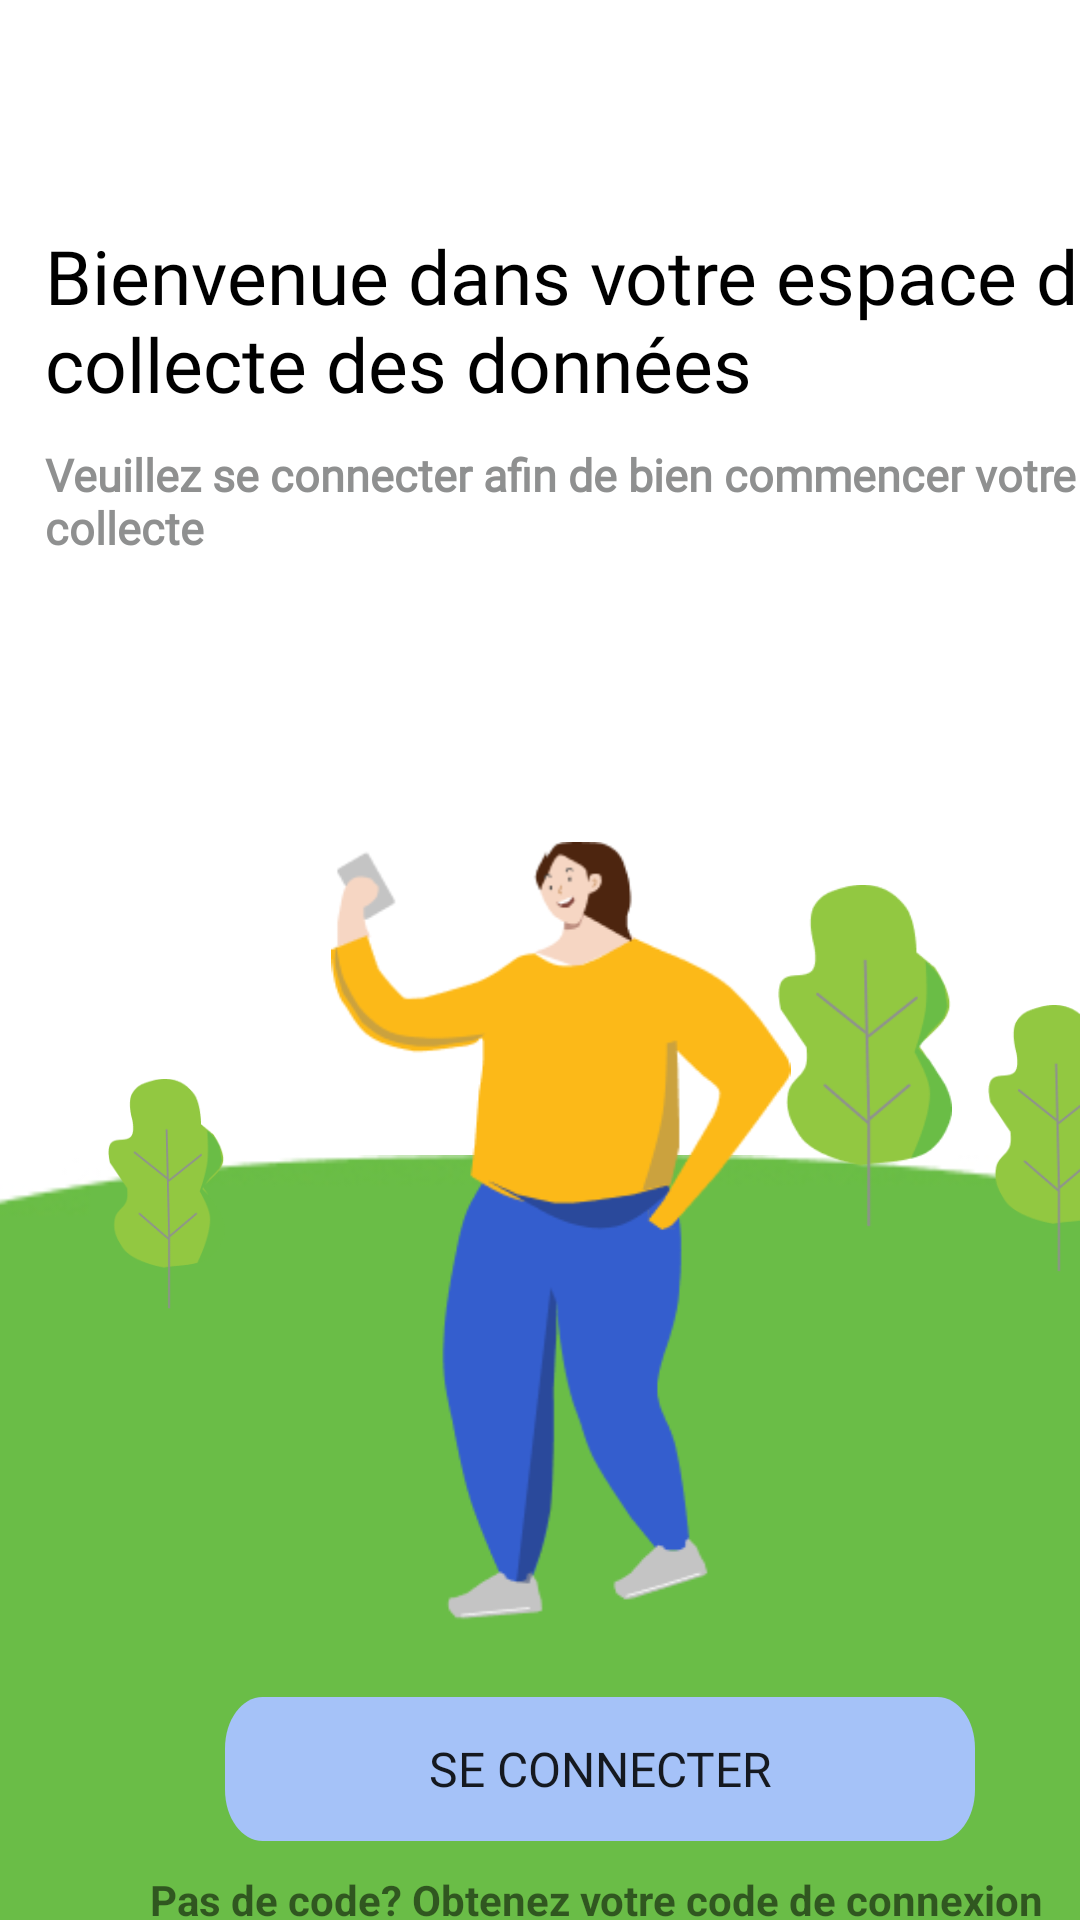

Here is an Android app screen rendered from its layout file. Give the layout XML and the strings, colors and styles it references.
<!-- AndroidManifest.xml: application theme Theme.MyData -->
<!-- res/layout/activity_main.xml -->
<?xml version="1.0" encoding="utf-8"?>
<androidx.constraintlayout.widget.ConstraintLayout
    xmlns:android="http://schemas.android.com/apk/res/android"
    xmlns:app="http://schemas.android.com/apk/res-auto"
    xmlns:tools="http://schemas.android.com/tools"
    android:layout_width="match_parent"
    android:layout_height="match_parent"
    tools:context=".MainActivity">

    <TextView
        android:id="@+id/HomeText1"
        android:layout_width="wrap_content"
        android:layout_height="wrap_content"
        android:layout_marginStart="15dp"
        android:layout_marginTop="75dp"
        android:fontFamily="@font/kanit"
        android:text="@string/home1"
        android:textColor="@color/black"
        android:textSize="25dp"
        app:layout_constraintStart_toStartOf="parent"
        app:layout_constraintTop_toTopOf="parent" />

    <TextView
        android:id="@+id/HomeText2"
        android:layout_width="wrap_content"
        android:layout_height="wrap_content"
        android:layout_marginStart="15dp"
        android:layout_marginTop="10dp"
        android:fontFamily="@font/kanit"
        android:text="@string/home2"
        android:textColor="@color/gris"
        android:textStyle="bold"
        android:textSize="15dp"
        app:layout_constraintStart_toStartOf="parent"
        app:layout_constraintTop_toBottomOf="@id/HomeText1"
        />

    <ImageView
        android:id="@+id/img_test"
        android:layout_width="429dp"
        android:layout_height="255dp"
        android:src="@drawable/bukit"
        android:scaleType="centerCrop"
        app:layout_constraintBottom_toBottomOf="parent"
        app:layout_constraintStart_toStartOf="parent"/>

    <ImageView
        android:layout_width="429dp"
        android:layout_height="255dp"
        android:scaleType="centerCrop"
        app:layout_constraintBottom_toBottomOf="parent"
        app:layout_constraintEnd_toEndOf="parent" />

    <ImageView
        android:id="@+id/human"
        android:layout_width="154dp"
        android:layout_height="265dp"
        android:src="@drawable/human"
        app:layout_constraintTop_toBottomOf="@id/HomeText2"
        app:layout_constraintBottom_toBottomOf="parent"
        app:layout_constraintStart_toStartOf="parent"
        android:layout_marginLeft="110dp"
        android:foregroundGravity="center"
        tools:layout_editor_absoluteX="128dp"
        tools:layout_editor_absoluteY="315dp" />

    <ImageView
        android:id="@+id/tree1"
        android:layout_width="46dp"
        android:layout_height="89dp"
        android:layout_marginStart="65dp"
        android:layout_marginBottom="216dp"
        android:src="@drawable/tree"
        app:layout_constraintBottom_toBottomOf="parent"
        app:layout_constraintStart_toEndOf="@id/human" />


    <ImageView
        android:id="@+id/tree2"
        android:layout_width="58dp"
        android:layout_height="144dp"
        android:layout_marginStart="-5dp"
        android:layout_marginBottom="216dp"
        android:src="@drawable/tree"
        app:layout_constraintBottom_toBottomOf="parent"
        app:layout_constraintStart_toEndOf="@id/human" />

    <ImageView
        android:id="@+id/tree3"
        android:layout_width="39dp"
        android:layout_height="124dp"
        android:layout_marginStart="36dp"
        android:layout_marginBottom="180dp"
        android:src="@drawable/tree"
        app:layout_constraintBottom_toBottomOf="parent"
        app:layout_constraintStart_toStartOf="parent" />

    <Button
        android:id="@+id/btn_home"
        android:layout_width="250dp"
        android:layout_height="wrap_content"
        android:layout_marginTop="20dp"
        android:layout_gravity="center"
        android:fontFamily="@font/kanit"
        android:text="@string/home3"
        android:textSize="16dp"
        android:layout_marginLeft="75dp"
        android:background="@drawable/bbb"
        app:layout_constraintStart_toStartOf="parent"
        app:layout_constraintTop_toBottomOf="@+id/human"
        />

    <TextView
        android:layout_width="wrap_content"
        android:layout_height="wrap_content"
        android:text="@string/home4"
        app:layout_constraintTop_toBottomOf="@+id/btn_home"
        app:layout_constraintStart_toStartOf="parent"
        android:layout_marginTop="10dp"
        android:layout_marginLeft="50dp"
        android:textStyle="bold"
        />

</androidx.constraintlayout.widget.ConstraintLayout>
<!-- resources referenced by this layout -->
<resources>
  <color name="black">#FF000000</color>
  <color name="gris">#8F9090</color>
  <!-- drawable bbb (drawable) -->
  <vector
      xmlns:android="http://schemas.android.com/apk/res/android"
      xmlns:aapt="http://schemas.android.com/aapt"
      android:width="319dp"
      android:height="45dp"
      android:viewportWidth="319"
      android:viewportHeight="45"
      >
  
      <group>
  
          <clip-path
              android:pathData="M16 0H303C311.837 0 319 7.16344 319 16V29C319 37.8366 311.837 45 303 45H16C7.16344 45 0 37.8366 0 29V16C0 7.16344 7.16344 0 16 0Z"
              />
  
          <path
              android:pathData="M0 0V45H319V0"
              android:fillColor="#A5C2F8"
              />
  
      </group>
  
  </vector>
  <!-- drawable bukit: jpg bitmap (drawable, 7217 bytes) -->
  <!-- drawable human: png bitmap (drawable, 14188 bytes) -->
  <!-- drawable tree: png bitmap (drawable, 5741 bytes) -->
  <string name="home1">Bienvenue dans votre espace de collecte des données </string>
  <string name="home2">Veuillez se connecter afin de bien commencer votre collecte  </string>
  <string name="home3">Se connecter</string>
  <string name="home4">Pas de code? Obtenez votre code de connexion</string>
  <style name="Theme.MyData" parent="Theme.MaterialComponents.DayNight.DarkActionBar">
          
          <item name="colorPrimary">@color/bleu</item>
          <item name="colorPrimaryVariant">@color/purple_700</item>
          <item name="colorOnPrimary">@color/white</item>
          
          <item name="colorSecondary">@color/teal_200</item>
          <item name="colorSecondaryVariant">@color/teal_700</item>
          <item name="colorOnSecondary">@color/black</item>
          
          <item name="android:statusBarColor" tools:targetApi="l">?attr/colorPrimaryVariant</item>
          
          <item name="android:navigationBarColor" tools:targetApi="21">@color/bleu</item>
  
      </style>
  <color name="bleu">#4B84F1</color>
  <color name="purple_700">#FF3700B3</color>
  <color name="white">#FFFFFFFF</color>
  <color name="teal_200">#FF03DAC5</color>
  <color name="teal_700">#FF018786</color>
</resources>
